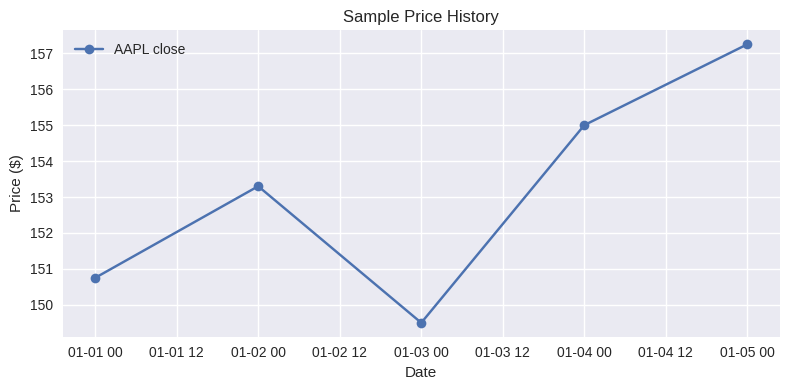
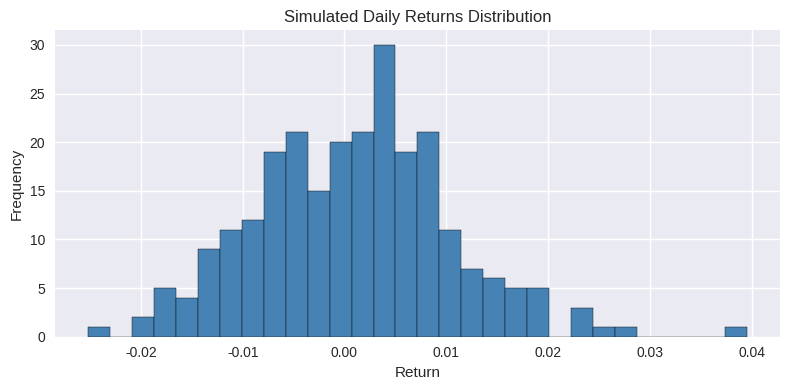

Here is the Python script that generated these plots, in order:
import pandas as pd

# Creating a DataFrame
data = {
    'Date': pd.date_range(start='2023-01-01', periods=5, freq='D'),
    'AAPL': [150.75, 153.30, 149.50, 155.00, 157.25],
    'GOOGL': [2800.50, 2820.00, 2790.00, 2850.00, 2900.00],
    'MSFT': [299.00, 305.00, 300.00, 310.00, 315.00]
}
df = pd.DataFrame(data)
print(df)

# Viewing the first few rows
print(df.head())

# Viewing the last few rows
print(df.tail())

# Getting DataFrame information
print(df.info())

# Getting summary statistics
print(df.describe())

# Accessing a single column
print(df['AAPL'])

# Accessing multiple columns
print(df[['AAPL', 'GOOGL']])

# Accessing a single row by index
print(df.iloc[0])

# Accessing multiple rows by index
print(df.iloc[0:2])

# Accessing a specific value
print(df.at[0, 'AAPL'])

# Adding a new column
df['AMZN'] = [3400.00, 3420.00, 3390.00, 3450.00, 3500.00]
print(df)

# Removing a column
df = df.drop(columns=['AMZN'])
print(df)

# Adding a new row
new_row = {'Date': '2023-01-06', 'AAPL': 160.00, 'GOOGL': 2950.00, 'MSFT': 320.00}
df = pd.concat([df, pd.DataFrame([new_row])], ignore_index=True)
print(df)

# Removing a row
if 5 in df.index:
    df = df.drop(index=5)
print(df)

# Filtering rows where AAPL price is greater than 150
filtered_df = df[df['AAPL'] > 150]
print(filtered_df)

# Sorting by AAPL prices
sorted_df = df.sort_values(by='AAPL')
print(sorted_df)

# Sorting by multiple columns
sorted_df = df.sort_values(by=['AAPL', 'GOOGL'])
print(sorted_df)

# Detecting missing data
df_with_nan = df.copy()
df_with_nan.loc[2, 'AAPL'] = None
print(df_with_nan.isnull())
print(df_with_nan.isnull().sum())

# Filling missing values
df_filled = df_with_nan.fillna(0)
print(df_filled)

# Dropping rows with missing values
df_dropped = df_with_nan.dropna()
print(df_dropped)

# Grouping and aggregating data
data = {
    'Date': pd.date_range(start='2023-01-01', periods=10, freq='D'),
    'Stock': ['AAPL', 'GOOGL', 'MSFT', 'AAPL', 'GOOGL', 'MSFT', 'AAPL', 'GOOGL', 'MSFT', 'AAPL'],
    'Price': [150.75, 2800.50, 299.00, 153.30, 2820.00, 305.00, 149.50, 2790.00, 300.00, 155.00]
}
df_group = pd.DataFrame(data)
print(df_group)

# Grouping by Stock and calculating mean price
grouped_df = df_group.groupby('Stock').mean()
print(grouped_df)

# Creating two DataFrames
data1 = {
    'Date': pd.date_range(start='2023-01-01', periods=5, freq='D'),
    'AAPL': [150.75, 153.30, 149.50, 155.00, 157.25]
}
data2 = {
    'Date': pd.date_range(start='2023-01-01', periods=5, freq='D'),
    'GOOGL': [2800.50, 2820.00, 2790.00, 2850.00, 2900.00]
}
df1 = pd.DataFrame(data1)
df2 = pd.DataFrame(data2)
print(df1)
print(df2)

# Merging DataFrames
merged_df = pd.merge(df1, df2, on='Date')
print(merged_df)

import numpy as np

# Creating a NumPy array from a list
stock_prices = [150.75, 153.30, 149.50, 155.00, 157.25]
np_stock_prices = np.array(stock_prices)
print(np_stock_prices)

# Creating arrays with common patterns
zeros_array = np.zeros(5)
ones_array = np.ones(5)
range_array = np.arange(1, 6)
linspace_array = np.linspace(0, 1, 5)

print("Zeros:", zeros_array)
print("Ones:", ones_array)
print("Range:", range_array)
print("Linspace:", linspace_array)

# Basic arithmetic operations
array1 = np.array([1, 2, 3, 4, 5])
array2 = np.array([10, 20, 30, 40, 50])

print("Addition:", array1 + array2)
print("Subtraction:", array1 - array2)
print("Multiplication:", array1 * array2)
print("Division:", array1 / array2)

# Statistical operations on price data
print("Mean:", np.mean(np_stock_prices))
print("Median:", np.median(np_stock_prices))
print("Standard Deviation:", np.std(np_stock_prices))
print("Variance:", np.var(np_stock_prices))

# Indexing and slicing examples
print("First element:", np_stock_prices[0])
print("Last element:", np_stock_prices[-1])
print("First three elements:", np_stock_prices[:3])
print("Last two elements:", np_stock_prices[-2:])

np_stock_prices[0] = 160.00
print("Modified array:", np_stock_prices)

# 2D array (matrix) examples
matrix = np.array([[1, 2, 3], [4, 5, 6], [7, 8, 9]])
print(matrix)

print("Element at (0, 0):", matrix[0, 0])
print("Element at (1, 2):", matrix[1, 2])
print("First two rows:", matrix[:2, :])
print("Last two columns:", matrix[:, -2:])

# Example 1: Calculating log returns
prices = np.array([100, 101, 102, 103, 104])
log_returns = np.log(prices[1:] / prices[:-1])
print("Log returns:", log_returns)

# Example 2: Portfolio returns
weights = np.array([0.4, 0.3, 0.3])  # Weights for AAPL, GOOGL, MSFT
returns = np.array([0.01, 0.02, 0.015])  # Daily returns for AAPL, GOOGL, MSFT
portfolio_return = np.dot(weights, returns)
print("Portfolio return:", portfolio_return)

# Example 3: Covariance matrix of returns
returns_matrix = np.array([
    [0.01, 0.02, 0.015],
    [0.02, 0.025, 0.02],
    [0.015, 0.02, 0.01]
])
cov_matrix = np.cov(returns_matrix.T)
print("Covariance matrix:\n", cov_matrix)

import matplotlib.pyplot as plt
plt.style.use("seaborn-v0_8")

# Line chart of sample prices
dates = pd.date_range(start="2023-01-01", periods=5, freq="D")
prices = [150.75, 153.30, 149.50, 155.00, 157.25]

plt.figure(figsize=(8, 4))
plt.plot(dates, prices, marker="o", label="AAPL close")
plt.title("Sample Price History")
plt.xlabel("Date")
plt.ylabel("Price ($)")
plt.legend()
plt.grid(True)
plt.tight_layout()
plt.show()

# Histogram of simulated daily returns
np.random.seed(42)
simulated_returns = np.random.normal(loc=0.001, scale=0.01, size=250)

plt.figure(figsize=(8, 4))
plt.hist(simulated_returns, bins=30, color="steelblue", edgecolor="black")
plt.title("Simulated Daily Returns Distribution")
plt.xlabel("Return")
plt.ylabel("Frequency")
plt.tight_layout()
plt.show()